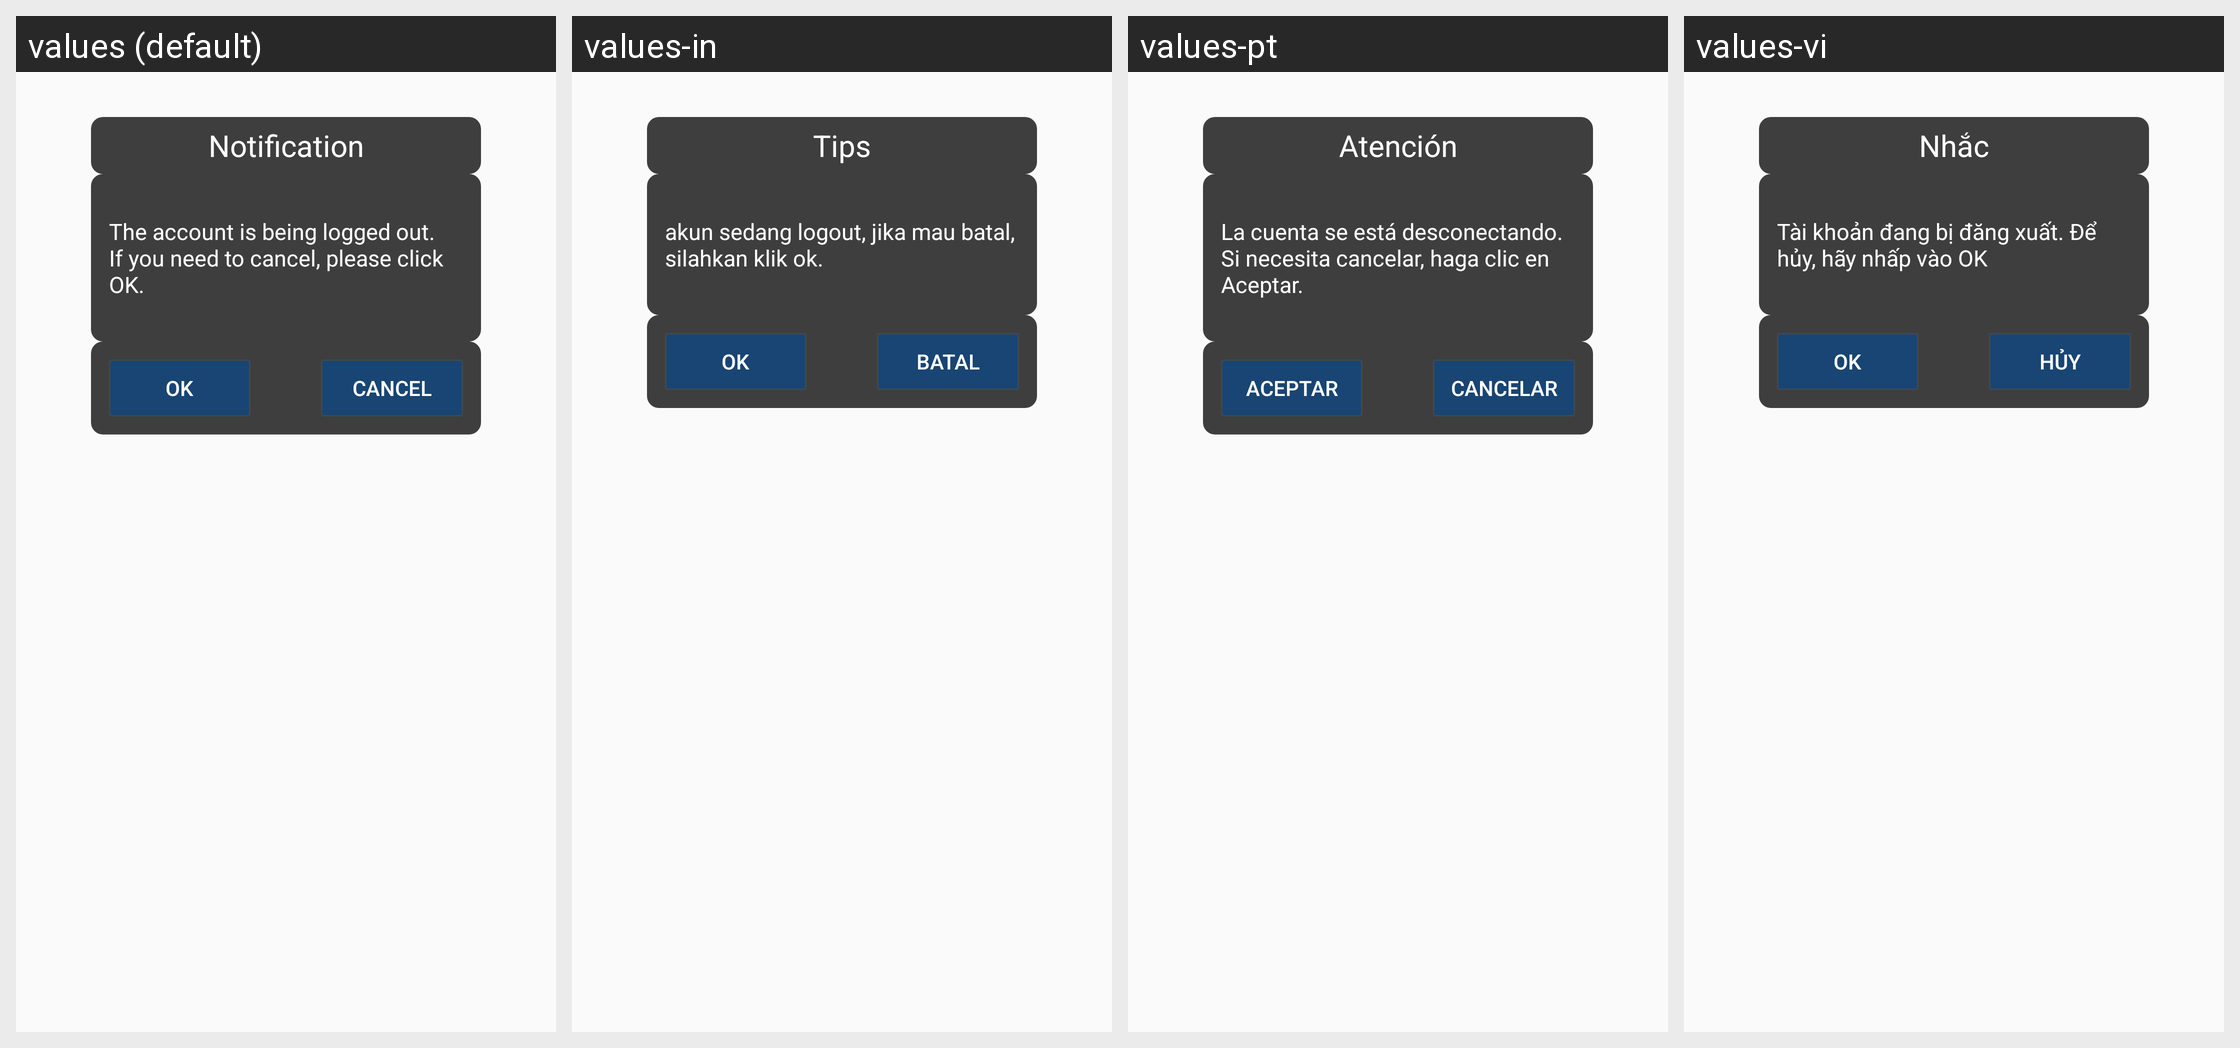

Locale-by-locale string values for the Android screen shown in this grid:
Android screen res/layout/hw_fragment_notice_trashed.xml rendered under 4 locales, left to right: values (default), values-in, values-pt, values-vi. Device: Nexus 5 (rendered at 1080×1920; each locale shown at half size, 540×960, under a caption strip naming it); theme MyFullScreen.
Other locales in the repository, not shown: values-af, values-ar, values-cs, values-de-rDE, values-en-rSG, values-en-rUS, values-es, values-fi, values-fr, values-fr-rCA, values-fr-rFR, values-gu, values-hi, values-hr, values-it, values-iw, values-ja, values-ko, values-ko-rKR, values-mr, values-nl, values-pa, values-pt-rPT, values-ro, values-ru, values-ru-rRU, values-th, values-th-rTH, values-tr, values-tr-rTR, values-zh-rCN, values-zh-rHK, values-zh-rTW.
Strings drawn on this screen, with the default value and each locale's value (text and hints the layout hard-codes, and strings that could not be matched under every locale, appear in the picture but are not listed):

hw_account_recover_title
  values: Notification
  values-in: Tips
  values-pt: Atención
  values-vi: Nhắc

hw_account_is_trashed_content
  values: The account is being logged out. If you need to cancel, please click OK.
  values-in: akun sedang logout, jika mau batal, silahkan klik ok.
  values-pt: La cuenta se está desconectando. Si necesita cancelar, haga clic en Aceptar.
  values-vi: Tài khoản đang bị đăng xuất. Để hủy, hãy nhấp vào OK

hw_account_trash_button_ok
  values: OK
  values-in: Ok
  values-pt: Aceptar
  values-vi: OK

hw_account_trash_button_cancel
  values: Cancel
  values-in: batal
  values-pt: Cancelar
  values-vi: Hủy
